Labelled photos from "HAM10000", an image-classification folder in adikuma/Skin-Lesion-Classification. The possible labels are: akiec, bcc, bkl, mel, vasc.

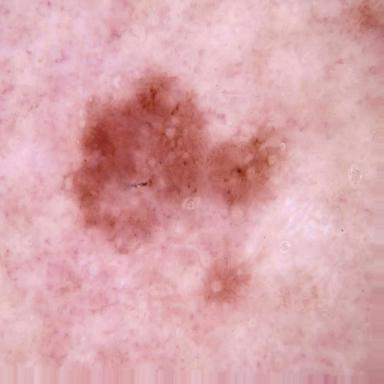
Label: mel

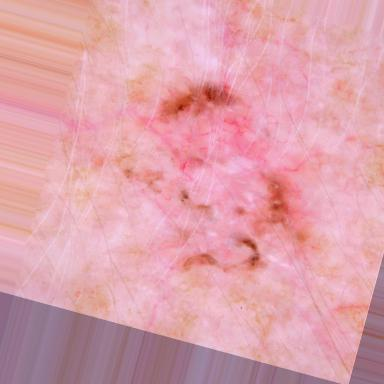
Label: akiec

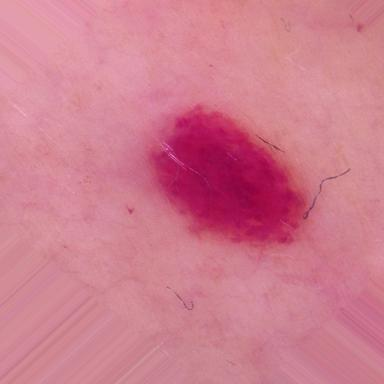
Label: vasc

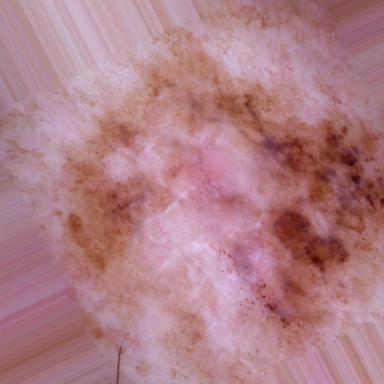
Label: mel

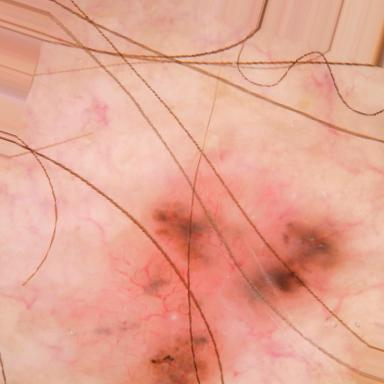
Label: bcc

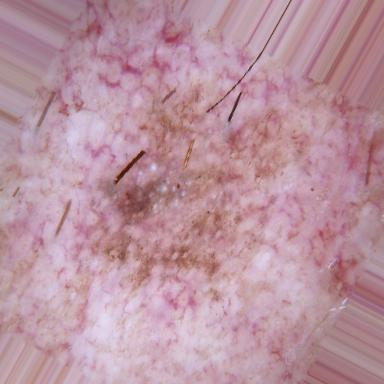
Label: bkl
